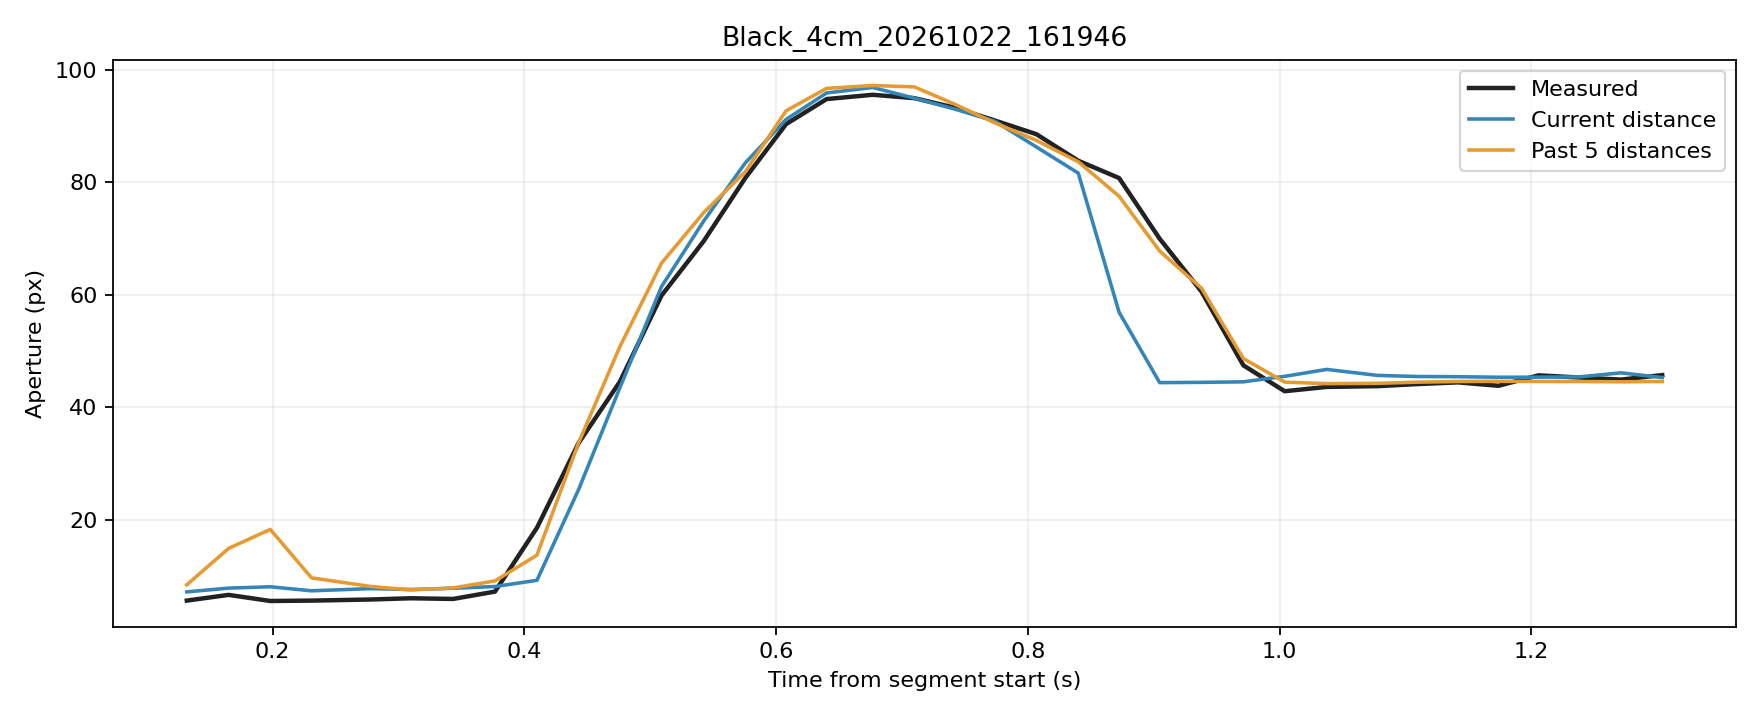

The table this chart was drawn from, first rows:
trial, source_frame, window_start_frame, window_duration_s, time_s, phase, distance_px, actual_aperture_px, predicted_current_px, predicted_window5_px
Black_4cm_20261022_161946, 3172, 3168, 0.1318, 0.1318, rest, 250.5, 5.631, 7.183, 8.443
Black_4cm_20261022_161946, 3173, 3169, 0.1328, 0.165, rest, 248.5, 6.65, 7.85, 14.91
Black_4cm_20261022_161946, 3174, 3170, 0.1321, 0.1981, rest, 247.8, 5.564, 8.09, 18.29
Black_4cm_20261022_161946, 3175, 3171, 0.1328, 0.2309, rest, 250, 5.63, 7.376, 9.677
Black_4cm_20261022_161946, 3176, 3172, 0.1462, 0.278, rest, 248.8, 5.829, 7.759, 8.139
Black_4cm_20261022_161946, 3177, 3173, 0.1446, 0.3096, rest, 249.3, 6.046, 7.603, 7.526
Black_4cm_20261022_161946, 3178, 3174, 0.1453, 0.3434, rest, 248.6, 5.928, 7.822, 7.889
Black_4cm_20261022_161946, 3179, 3175, 0.1458, 0.3766, rest, 247.7, 7.232, 8.134, 9.129
Black_4cm_20261022_161946, 3180, 3176, 0.1319, 0.41, movement, 244.4, 18.57, 9.236, 13.71
Black_4cm_20261022_161946, 3181, 3177, 0.1334, 0.4431, movement, 235.9, 33.64, 25.37, 33.69
Black_4cm_20261022_161946, 3182, 3178, 0.1324, 0.4759, movement, 228.5, 44.54, 43.47, 50.77
Black_4cm_20261022_161946, 3183, 3179, 0.1322, 0.5089, movement, 217.1, 59.85, 61.43, 65.61
Black_4cm_20261022_161946, 3184, 3180, 0.1325, 0.5424, movement, 205.6, 69.53, 73.1, 74.61
Black_4cm_20261022_161946, 3185, 3181, 0.1325, 0.5755, movement, 188.5, 80.77, 83.45, 81.87
Black_4cm_20261022_161946, 3186, 3182, 0.132, 0.6079, movement, 171.8, 90.34, 91.17, 92.71
Black_4cm_20261022_161946, 3187, 3183, 0.1312, 0.6401, movement, 150.7, 94.79, 95.88, 96.69
Black_4cm_20261022_161946, 3188, 3184, 0.1342, 0.6766, movement, 127.2, 95.56, 96.85, 97.2
Black_4cm_20261022_161946, 3189, 3185, 0.1343, 0.7098, movement, 105, 94.96, 94.95, 96.96
Black_4cm_20261022_161946, 3190, 3186, 0.1341, 0.742, movement, 82.64, 93.26, 93, 93.87
Black_4cm_20261022_161946, 3191, 3187, 0.1334, 0.7735, movement, 62.24, 91, 90.88, 90.59
Black_4cm_20261022_161946, 3192, 3188, 0.1301, 0.8067, movement, 43.86, 88.55, 86.28, 87.45
Black_4cm_20261022_161946, 3193, 3189, 0.1302, 0.84, movement, 28.42, 83.83, 81.63, 83.65
Black_4cm_20261022_161946, 3194, 3190, 0.1305, 0.8725, movement, 15.5, 80.75, 56.89, 77.52
Black_4cm_20261022_161946, 3195, 3191, 0.1312, 0.9047, movement, 3.313, 69.96, 44.38, 67.77
Black_4cm_20261022_161946, 3196, 3192, 0.1312, 0.9379, movement, 6.062, 60.57, 44.43, 61.17
Black_4cm_20261022_161946, 3197, 3193, 0.1311, 0.9712, hold, 10.11, 47.46, 44.52, 48.67
Black_4cm_20261022_161946, 3198, 3194, 0.1315, 1.004, hold, 12.45, 42.86, 45.5, 44.47
Black_4cm_20261022_161946, 3199, 3195, 0.1327, 1.037, hold, 12.86, 43.62, 46.73, 44.2
Black_4cm_20261022_161946, 3200, 3196, 0.1399, 1.078, hold, 12.56, 43.75, 45.67, 44.26
Black_4cm_20261022_161946, 3201, 3197, 0.1387, 1.11, hold, 12.38, 44.13, 45.47, 44.47
Black_4cm_20261022_161946, 3202, 3198, 0.1377, 1.142, hold, 12.29, 44.43, 45.43, 44.58
Black_4cm_20261022_161946, 3203, 3199, 0.1364, 1.174, hold, 12.07, 43.82, 45.34, 44.61
Black_4cm_20261022_161946, 3204, 3200, 0.1279, 1.206, hold, 12.09, 45.68, 45.35, 44.59
Black_4cm_20261022_161946, 3205, 3201, 0.1283, 1.238, hold, 12.24, 45.29, 45.41, 44.57
Black_4cm_20261022_161946, 3206, 3202, 0.1294, 1.271, hold, 12.69, 44.92, 46.12, 44.53
Black_4cm_20261022_161946, 3207, 3203, 0.1301, 1.304, hold, 11.93, 45.72, 45.28, 44.58
